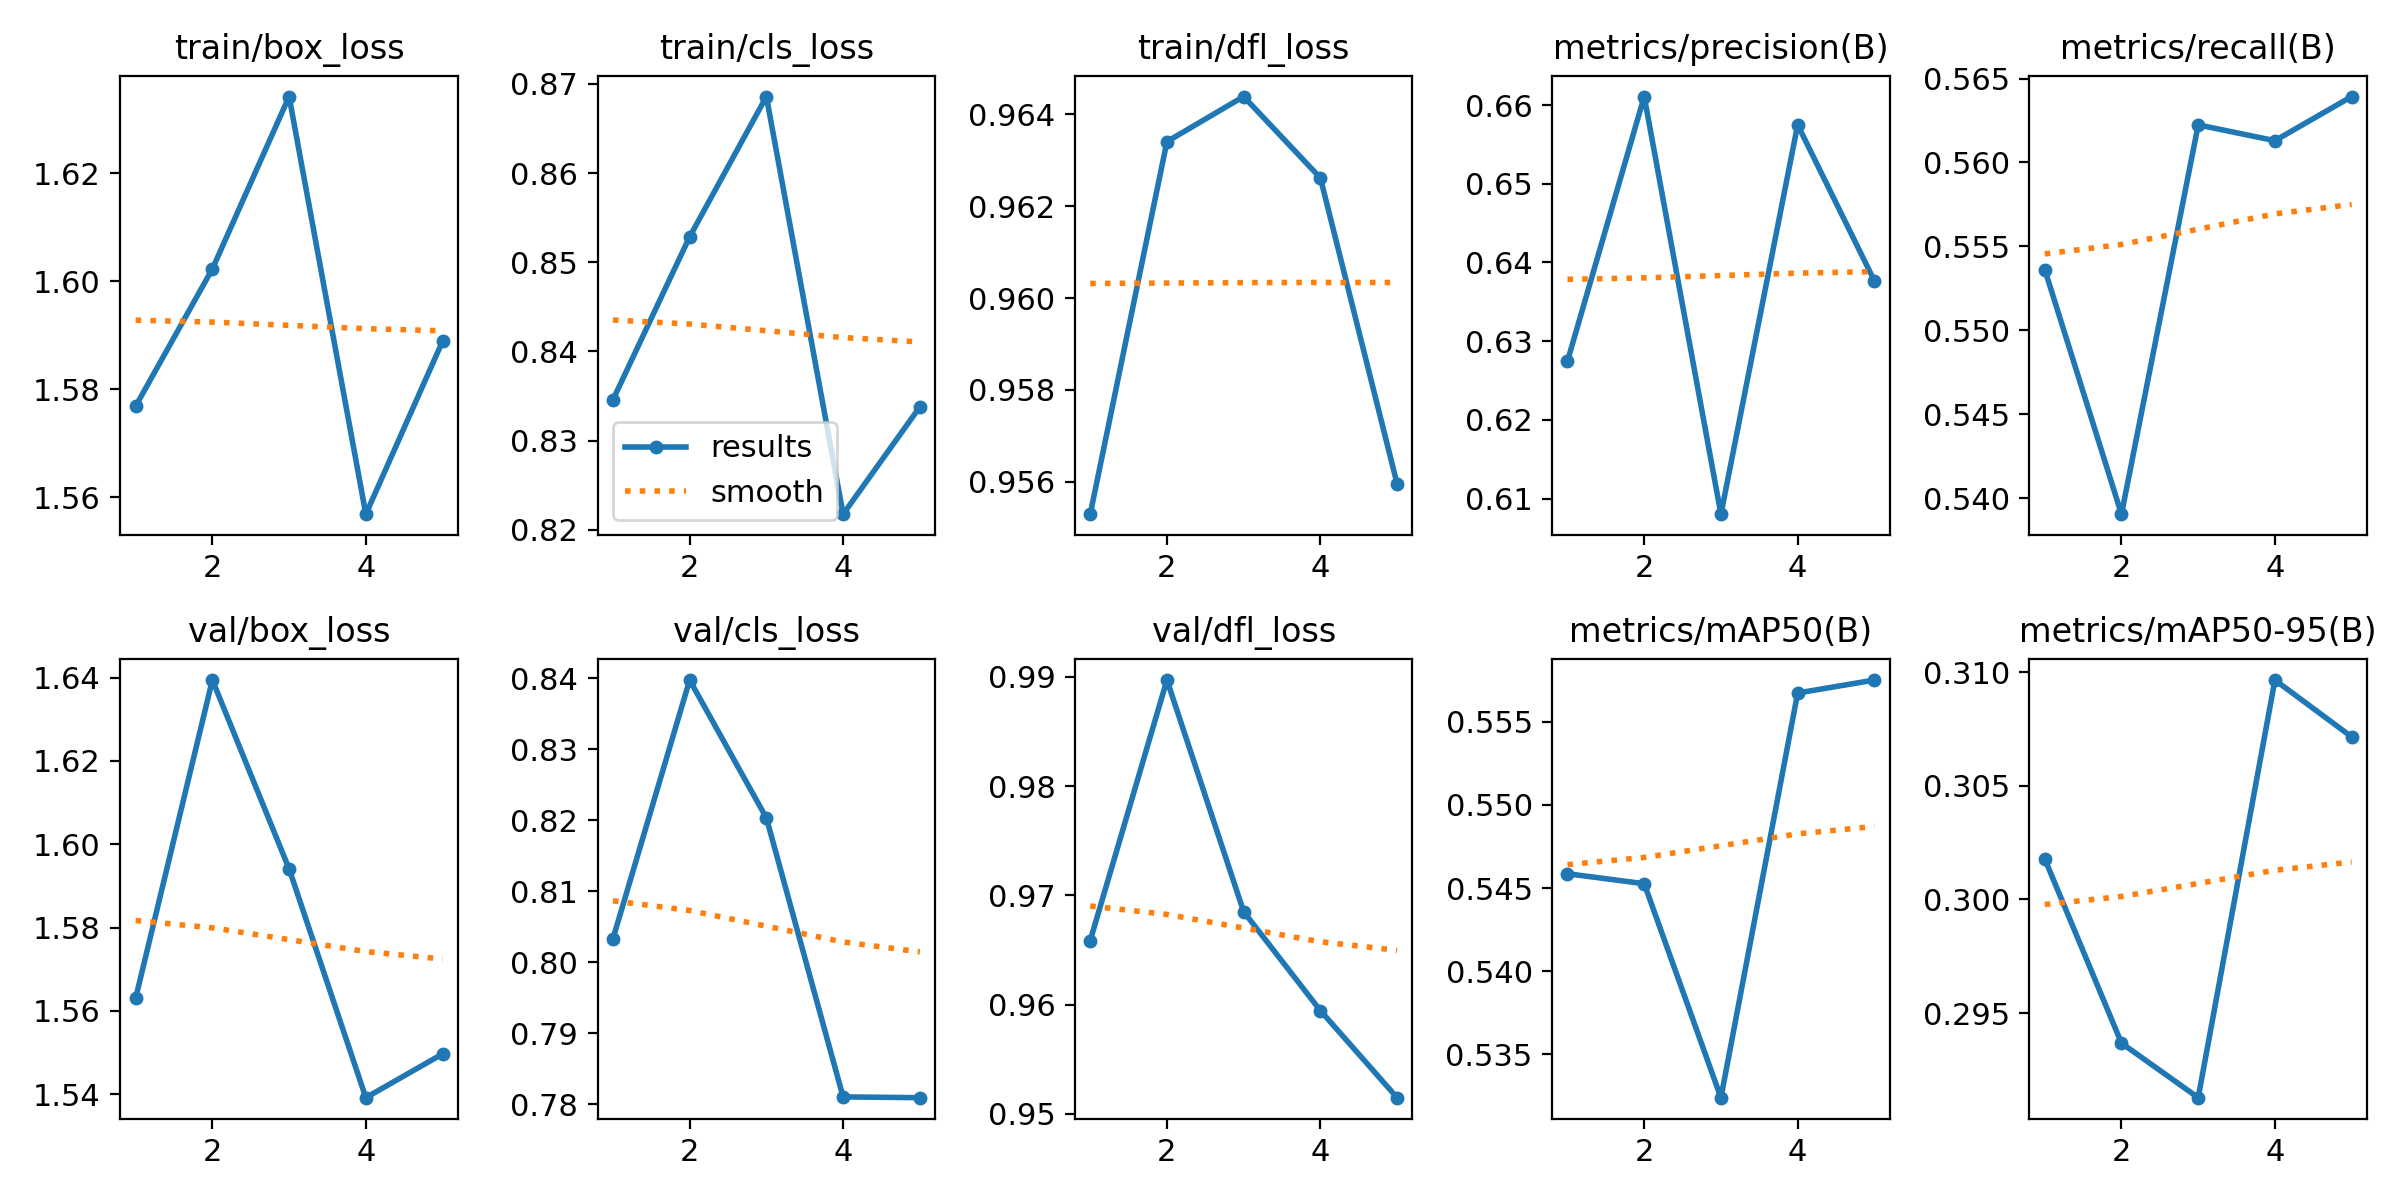

The file beside this chart, header and first rows:
epoch, train/box_loss, train/cls_loss, train/dfl_loss, metrics/precision(B), metrics/recall(B), metrics/mAP50(B), metrics/mAP50-95(B), val/box_loss, val/cls_loss, val/dfl_loss, lr/pg0, lr/pg1, lr/pg2
1, 1.577, 0.8346, 0.9553, 0.6275, 0.5536, 0.5459, 0.3018, 1.563, 0.8033, 0.9659, 0.0004136, 0.0004136, 0.0004136
2, 1.602, 0.8528, 0.9634, 0.6611, 0.539, 0.5453, 0.2937, 1.639, 0.8397, 0.9897, 0.0006659, 0.0006659, 0.0006659
3, 1.634, 0.8686, 0.9644, 0.608, 0.5622, 0.5324, 0.2913, 1.594, 0.8203, 0.9685, 0.0007531, 0.0007531, 0.0007531
4, 1.557, 0.8217, 0.9626, 0.6575, 0.5613, 0.5567, 0.3096, 1.539, 0.781, 0.9595, 0.0005075, 0.0005075, 0.0005075
5, 1.589, 0.8338, 0.956, 0.6377, 0.5639, 0.5575, 0.3071, 1.55, 0.7809, 0.9515, 0.0005075, 0.0005075, 0.0005075
